pico-8 play session: no input (idle)

[t = 1 s] idle ~1s (no d-pad/buttons)
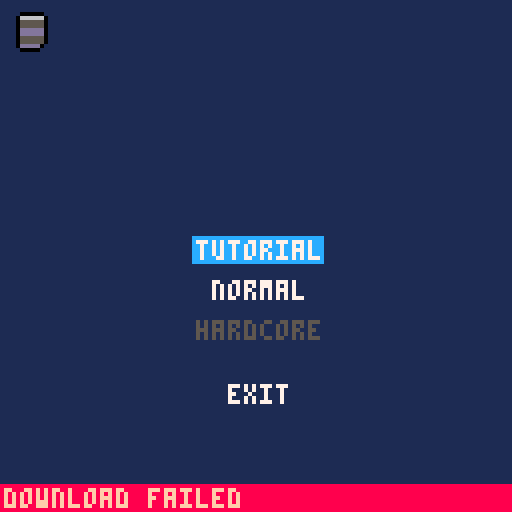
[t = 2 s] idle ~2s (no d-pad/buttons)
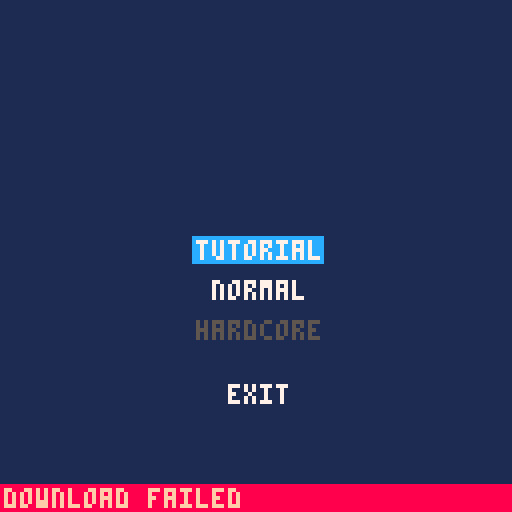
[t = 8 s] idle ~8s (no d-pad/buttons)
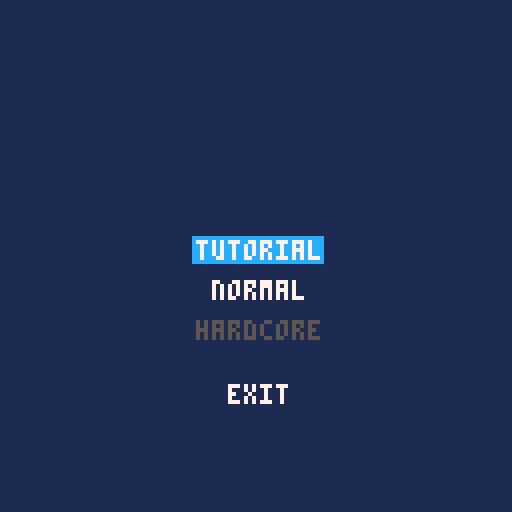

pico-8 cartridge
version 18
__lua__


left,right,up,down,fire1,fire2=0,1,2,3,4,5
black,dark_blue,dark_purple,dark_green,brown,dark_gray,light_gray,white,red,orange,yellow,green,blue,indigo,pink,peach=0,1,2,3,4,5,6,7,8,9,10,11,12,13,14,15

mapH = 127
mapW = 127
focusedOption = 0
offsetX = 64
offsetY = 50
offsetPerOption = 10

function loadGame(param)
 return function()
  -- load("#powdazemo-0", "main menu", param)
   load("#beetrootmonkey_ld45", "main menu", param)
 end
end

function _init()
 options = {}
 createOption({label="tutorial", onClick=loadGame("tutorial")})
 createOption({label="normal", onClick=loadGame("normal")})
 createOption({label="hardcore", disabled=true, onClick=loadGame("hardcore")})
 createOption({label="exit", onClick=function() extcmd("shutdown") end, offset = 16})
end

function createOption(props)
 local option = {
  label = props.label,
  disabled = props.disabled or false,
  onClick = function(self)
   if not self.disabled then
    props.onClick()
    -- sfx(1)
   else
   sfx(2)
   end
  end,
  offset = props.offset or offsetPerOption
 }
 options[#options + 1] = option
end


function _update()
 if btnp(up) then
  focusedOption -= 1
  sfx(0)
 elseif btnp(down) then
  focusedOption += 1
  sfx(0)
 end
 focusedOption %= #options

 if btnp(fire1) or btnp(fire2) then
  options[focusedOption + 1]:onClick()
 end

end

function _draw()
 cls()
 rectfill(0, 0, mapW, mapH, dark_blue)
 map(0,0,0,0,mapW,mapH)
 local lastOffset = offsetY
 for i=1,#options do
  local option = options[i]
  local w = #(option.label) * 4 - 1
  local x = offsetX - flr(w / 2)
  local y = lastOffset + option.offset
  lastOffset = y

  if i - 1 == focusedOption then
   rectfill(x - 1, y - 1, x + w, y + 5, blue)
  end

  local color = white
  if option.disabled then color = dark_gray end

  print(option.label, x, y, color)
 end
end
